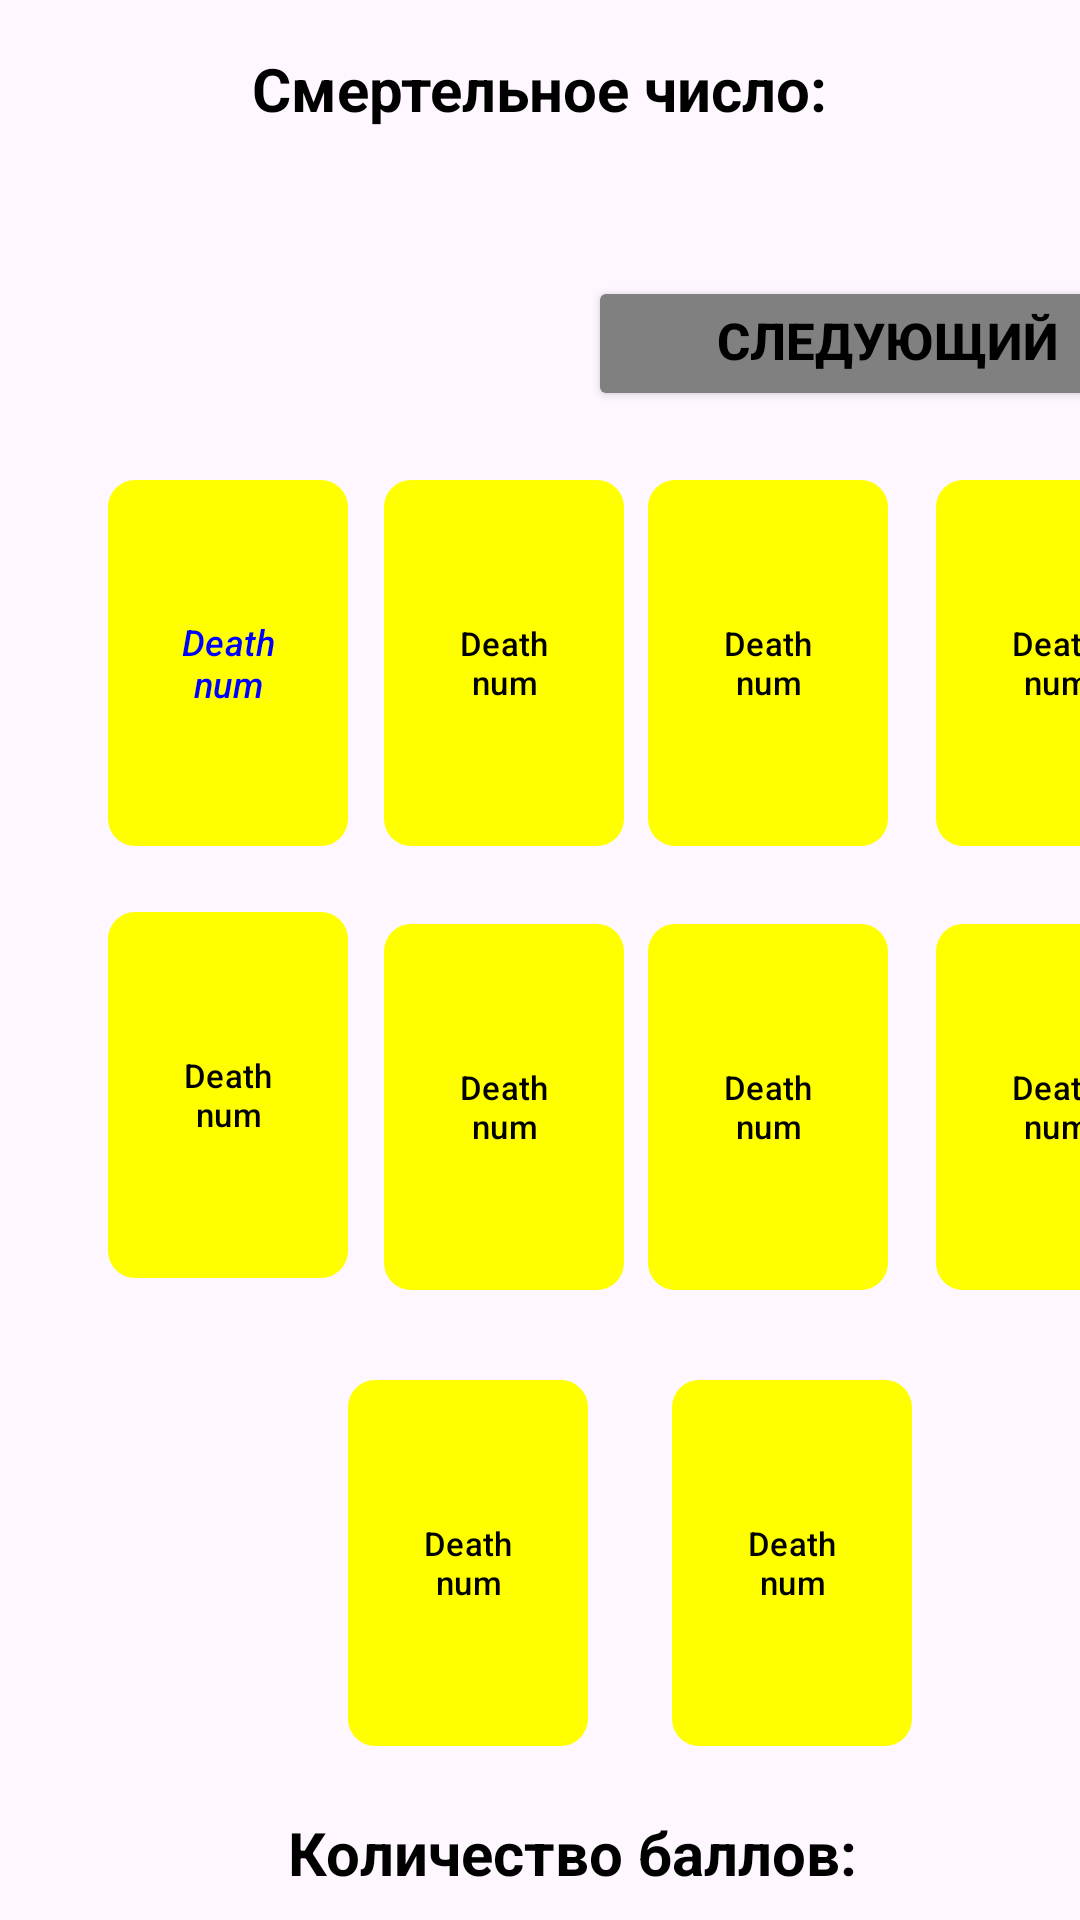

The Android layout XML behind this screen, and the referenced resources:
<!-- AndroidManifest.xml: application theme Theme.DeathNum -->
<!-- res/layout/supergame_activity1.xml -->
<?xml version="1.0" encoding="utf-8"?>
<androidx.constraintlayout.widget.ConstraintLayout xmlns:android="http://schemas.android.com/apk/res/android"
    android:layout_width="match_parent"
    xmlns:app="http://schemas.android.com/apk/res-auto"
    android:id="@+id/supergame"
    android:layout_height="match_parent">


    <TextView
        android:id="@+id/deathNumTextforSuper"
        android:layout_width="300sp"
        android:layout_height="70sp"
        android:layout_marginStart="84dp"
        android:layout_marginTop="16dp"
        android:textColor="@color/color_black"
        android:textSize="20sp"
        android:textStyle="bold"
        app:layout_constraintStart_toStartOf="parent"
        app:layout_constraintTop_toTopOf="parent">

    </TextView>

    <TextView
        android:id="@+id/deathNumText"
        android:layout_width="300sp"
        android:layout_height="70sp"
        android:layout_marginStart="84dp"
        android:layout_marginTop="16dp"
        android:textColor="@color/color_black"
        android:text="@string/deathnum"
        android:textSize="20sp"
        android:textStyle="bold"
        app:layout_constraintStart_toStartOf="parent"
        app:layout_constraintTop_toTopOf="parent">

    </TextView>

    <TextView
        android:id="@+id/countSuper"
        android:layout_width="300sp"
        android:layout_height="70sp"
        android:layout_marginStart="96dp"
        android:layout_marginTop="604dp"
        android:text="Количество баллов: "
        android:textColor="@color/color_black"
        android:textSize="20sp"
        android:textStyle="bold"
        app:layout_constraintStart_toStartOf="parent"
        app:layout_constraintTop_toTopOf="parent">

    </TextView>

    <Button
        android:id="@+id/nextRound1"
        android:layout_width="200sp"
        android:layout_height="45sp"
        android:layout_marginStart="196dp"
        android:layout_marginTop="92dp"
        android:backgroundTint="@color/color_gray"
        android:textColor="@color/color_black"
        android:text="@string/NextRound"
        android:textSize="17sp"
        android:textStyle="bold"
        app:layout_constraintStart_toStartOf="parent"
        app:layout_constraintTop_toTopOf="parent" />

    <Button
        android:id="@+id/exitSuper"
        android:layout_width="250sp"
        android:layout_height="60sp"
        android:layout_marginStart="96dp"
        android:layout_marginTop="652dp"
        android:backgroundTint="@color/color_red"
        android:text="@string/exit"
        android:textSize="30sp"
        android:textStyle="bold"
        app:layout_constraintStart_toStartOf="parent"
        app:layout_constraintTop_toTopOf="parent" />


    <com.google.android.material.button.MaterialButton
        android:id="@+id/card1Super1"
        android:layout_width="80sp"
        android:layout_height="130sp"
        android:layout_marginStart="36dp"
        android:layout_marginTop="156dp"
        android:text="Death num"
        android:textColor="@color/color_blue"
        android:textSize="12sp"
        android:textStyle="italic"
        app:backgroundTint="#FFFF00"
        app:cornerRadius="9dp"
        app:layout_constraintStart_toStartOf="parent"
        app:layout_constraintTop_toTopOf="parent" />

    <com.google.android.material.button.MaterialButton
        android:id="@+id/card2Super1"
        android:layout_width="80sp"
        android:layout_height="130sp"
        android:layout_marginStart="128dp"
        android:layout_marginTop="156dp"
        android:text="Death num"
        android:textColor="@color/color_black"
        android:textSize="11sp"
        app:backgroundTint="#FFFF00"
        app:cornerRadius="9dp"
        app:layout_constraintStart_toStartOf="parent"
        app:layout_constraintTop_toTopOf="parent" />

    <com.google.android.material.button.MaterialButton
        android:id="@+id/card3Super1"
        android:layout_width="80sp"
        android:layout_height="130sp"
        android:layout_marginStart="216dp"
        android:layout_marginTop="156dp"
        android:text="Death num"
        android:textColor="@color/color_black"
        android:textSize="11sp"
        app:backgroundTint="#FFFF00"
        app:cornerRadius="9dp"
        app:layout_constraintStart_toStartOf="parent"
        app:layout_constraintTop_toTopOf="parent" />

    <com.google.android.material.button.MaterialButton
        android:id="@+id/card4Super1"
        android:layout_width="80sp"
        android:layout_height="130sp"
        android:layout_marginStart="312dp"
        android:layout_marginTop="156dp"
        android:text="Death num"
        android:textColor="@color/color_black"
        android:textSize="11sp"
        app:backgroundTint="#FFFF00"
        app:cornerRadius="9dp"
        app:layout_constraintStart_toStartOf="parent"
        app:layout_constraintTop_toTopOf="parent" />

    <com.google.android.material.button.MaterialButton
        android:id="@+id/card5Super1"
        android:layout_width="80sp"
        android:layout_height="130sp"
        android:layout_marginStart="36dp"
        android:layout_marginTop="300dp"
        android:text="Death num"
        android:textColor="@color/color_black"
        android:textSize="11sp"
        app:backgroundTint="#FFFF00"
        app:cornerRadius="9dp"
        app:layout_constraintStart_toStartOf="parent"
        app:layout_constraintTop_toTopOf="parent" />

    <com.google.android.material.button.MaterialButton
        android:id="@+id/card6Super1"
        android:layout_width="80sp"
        android:layout_height="130sp"
        android:layout_marginStart="128dp"
        android:layout_marginTop="304dp"
        android:text="Death num"
        android:textColor="@color/color_black"
        android:textSize="11sp"
        app:backgroundTint="#FFFF00"
        app:cornerRadius="9dp"
        app:layout_constraintStart_toStartOf="parent"
        app:layout_constraintTop_toTopOf="parent" />

    <com.google.android.material.button.MaterialButton
        android:id="@+id/card7Super1"
        android:layout_width="80sp"
        android:layout_height="130sp"
        android:layout_marginStart="216dp"
        android:layout_marginTop="304dp"
        android:text="Death num"
        android:textColor="@color/color_black"
        android:textSize="11sp"
        app:backgroundTint="#FFFF00"
        app:cornerRadius="9dp"
        app:layout_constraintStart_toStartOf="parent"
        app:layout_constraintTop_toTopOf="parent" />

    <com.google.android.material.button.MaterialButton
        android:id="@+id/card8Super1"
        android:layout_width="80sp"
        android:layout_height="130sp"
        android:layout_marginStart="312dp"
        android:layout_marginTop="304dp"
        android:text="Death num"
        android:textColor="@color/color_black"
        android:textSize="11sp"
        app:backgroundTint="#FFFF00"
        app:cornerRadius="9dp"
        app:layout_constraintStart_toStartOf="parent"
        app:layout_constraintTop_toTopOf="parent" />


    <com.google.android.material.button.MaterialButton
        android:id="@+id/card9Super1"
        android:layout_width="80sp"
        android:layout_height="130sp"
        android:layout_marginStart="116dp"
        android:layout_marginTop="456dp"
        android:text="Death num"
        android:textColor="@color/color_black"
        android:textSize="11sp"
        app:backgroundTint="#FFFF00"
        app:cornerRadius="9dp"
        app:layout_constraintStart_toStartOf="parent"
        app:layout_constraintTop_toTopOf="parent" />

    <com.google.android.material.button.MaterialButton
        android:id="@+id/card10Super1"
        android:layout_width="80sp"
        android:layout_height="130sp"
        android:layout_marginStart="224dp"
        android:layout_marginTop="456dp"
        android:text="Death num"
        android:textColor="@color/color_black"
        android:textSize="11sp"
        app:backgroundTint="#FFFF00"
        app:cornerRadius="9dp"
        app:layout_constraintStart_toStartOf="parent"
        app:layout_constraintTop_toTopOf="parent" />
    <include
        layout="@layout/round_for_super_game"
        android:layout_width="0dp"
        android:layout_height="0dp"
        app:layout_constraintBottom_toBottomOf="parent"
        app:layout_constraintEnd_toEndOf="parent"
        app:layout_constraintStart_toStartOf="parent"
        app:layout_constraintTop_toTopOf="parent" />

    <include
        android:id="@+id/centerPlusOneContainer"
        layout="@layout/center_plus_one"
        android:layout_width="0dp"
        android:layout_height="0dp"
        app:layout_constraintBottom_toBottomOf="parent"
        app:layout_constraintEnd_toEndOf="parent"
        app:layout_constraintStart_toStartOf="parent"
        app:layout_constraintTop_toTopOf="parent" />


</androidx.constraintlayout.widget.ConstraintLayout>
<!-- res/layout/round_for_super_game.xml (included above) -->
<?xml version="1.0" encoding="utf-8"?>
<RelativeLayout xmlns:android="http://schemas.android.com/apk/res/android"
    android:id="@+id/roundforsuper"
    android:layout_width="match_parent"
    android:layout_height="match_parent"
    android:background="@color/color_green"
    android:visibility="gone"
    android:clickable="true"
    android:focusable="true">

    <LinearLayout
        android:layout_width="match_parent"
        android:layout_height="wrap_content"
        android:layout_centerInParent="true"
        android:gravity="center"
        android:orientation="vertical"
        android:padding="40dp">

        <TextView
            android:id="@+id/roundText"
            android:layout_width="wrap_content"
            android:layout_height="wrap_content"
            android:text="РАУНД 1"
            android:textColor="@color/color_blue"
            android:textSize="42sp"
            android:textStyle="bold"
            android:shadowColor="#000000"
            android:shadowDx="4"
            android:shadowDy="4"
            android:shadowRadius="10"/>

    </LinearLayout>

</RelativeLayout>
<!-- res/layout/center_plus_one.xml (included above) -->
<?xml version="1.0" encoding="utf-8"?>
<FrameLayout xmlns:android="http://schemas.android.com/apk/res/android"
    android:layout_width="match_parent"
    android:layout_height="match_parent"
    android:visibility="invisible">

    <TextView
        android:id="@+id/centerPlusOneText"
        android:layout_width="wrap_content"
        android:layout_height="wrap_content"
        android:layout_gravity="center"
        android:text="+1"
        android:textColor="@color/color_blue"
        android:textSize="120sp"
        android:textStyle="italic"
        android:shadowColor="@color/color_gray"
        android:shadowDx="4"
        android:shadowDy="4"
        android:shadowRadius="29"
        android:alpha="1.0"/>

</FrameLayout>
<!-- resources referenced by this layout -->
<resources>
  <color name="color_black">#000000</color>
  <color name="color_blue">#0000FF</color>
  <color name="color_gray">#808080</color>
  <color name="color_green">#00FF00</color>
  <color name="color_red">#FF0000</color>
  <string name="NextRound">Следующий Pаунд</string>
  <string name="deathnum">Смертельное число: </string>
  <string name="exit">ВЫХОД</string>
  <style name="Theme.DeathNum" parent="Base.Theme.DeathNum" />
  <style name="Base.Theme.DeathNum" parent="Theme.Material3.DayNight.NoActionBar">
          
          
      </style>
</resources>
